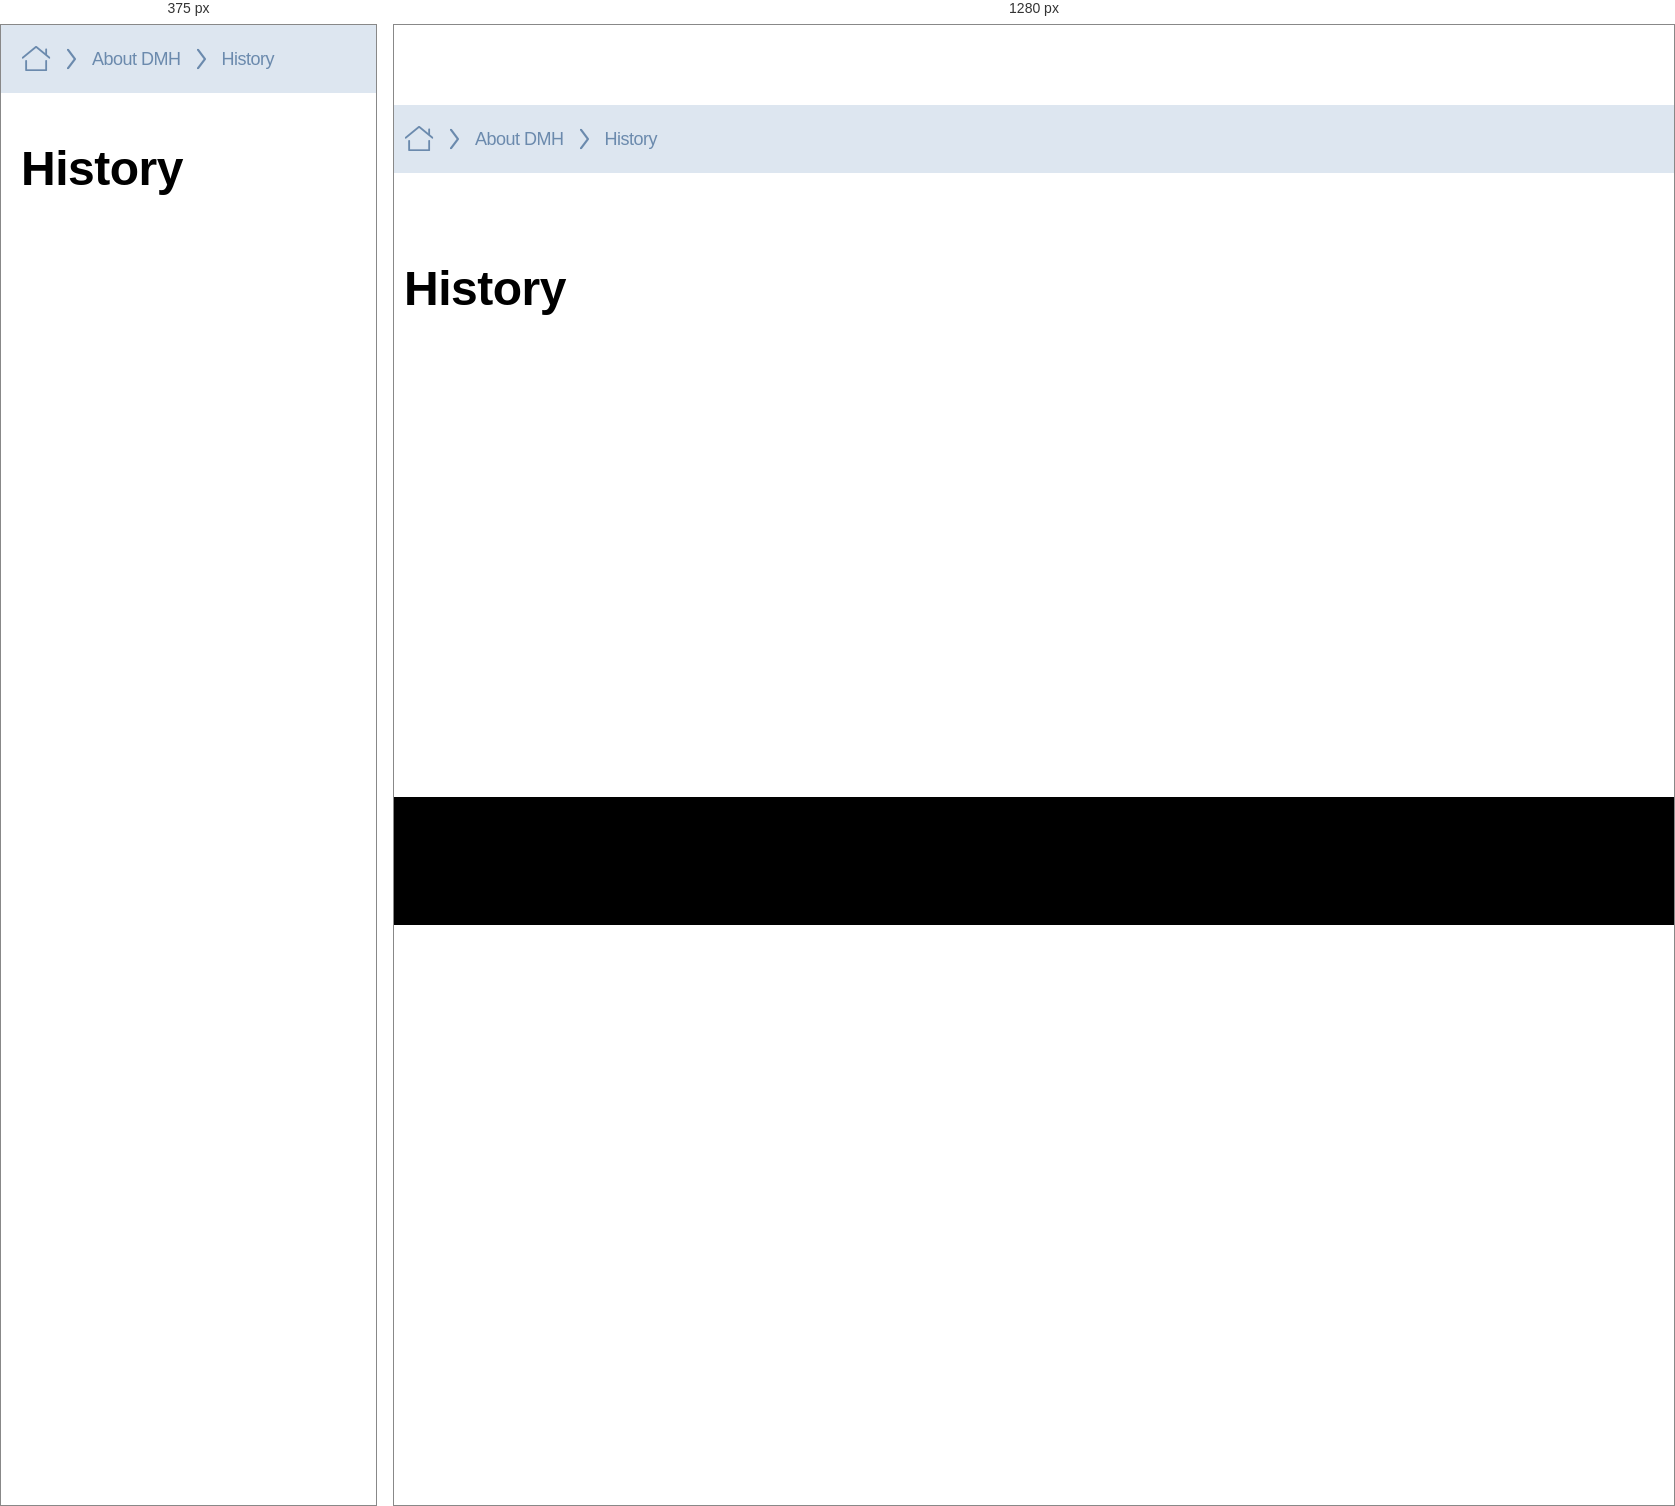
Rendered at 375 px and 1280 px, left to right.

<!-- file: history.html -->
<!DOCTYPE html>
<html lang="ko">
<head>
	<meta charset="utf-8">
	<title>Lao DMH</title>
	<meta http-equiv="X-UA-Compatible" content="IE=edge">
	<meta name="viewport" content="width=device-width, initial-scale=1, maximum-scale=2, minimum-scale=1">
	<meta name="format-detection" content="telephone=no">
	<meta name="keywords" content="Laos, DMH"/>
	<link rel="stylesheet" href="../css/base.css">
</head>
<body>
<div class="wrap">
	<header class="header">
	</header>
	<main class="content-area">
		<div class="breadcrumb-box">
			<div class="container">
				<p class="breadcrumb">
					<span class="breadcrumb-item"><i class="ic-home"></i><span class="for-a11y">home</span></span>
					<span class="breadcrumb-item">About DMH</span>
					<span class="breadcrumb-item">History</span>
				</p>
			</div>
		</div>
		<div class="container contents">
			<div class="page-title-wrap">
				<h2 class="page-title">History</h2>
			</div>
		</div>
	</main>
	<footer class="footer">
	</footer>
</div>

<script src="../js/polyfill.js"></script>
<script src="../js/ui.global.js"></script>
<script src="../js/ui.common.js"></script>
<script>
	'use strict';

	//utils module
	(function (win, doc, undefined) {
		doc.addEventListener("DOMContentLoaded", function(){
			const currentPageName = 'History';

			laosUI.common.menuActive(currentPageName);
		});
	})(window, document);

</script>
</body>
</html>


/* @media block from layout.css */
@media (max-width: 1023px) {
    .container {padding:0 20px}
    .container.contents {margin-top:40px}

    .header-top .r-content .btn-gnb-open,
    .mobile-gnb-wrap {display:block}
    .header-top .r-content .language-type,
    .gnb-wrap {display:none}

    .header-top > .container {border:none;padding:20px}
    .header-top .logo {width:173px;height:42px}

    .footer {padding:0}
    .footer .container {padding:12px 20px}
    .footer .footer-logo {width:100px;height:34px}
    .footer .copy .copy-txt {font-size:11px}
    .footer .m-block {display:block}
    .footer .copy .copy-txt ~ .copy-txt {margin-top:0}

    .wrap .content-area {padding:0 0 50px}
}